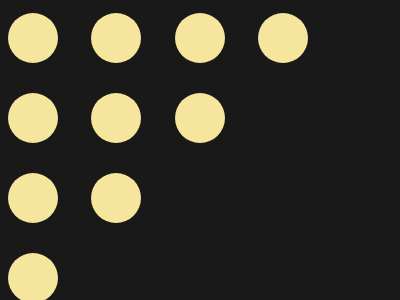

Give the HTML and CSS whose rendering is this image.

<!-- file: index.html -->
<!DOCTYPE html>
<html lang="en">
<head>
    <meta charset="UTF-8">
    <meta name="viewport" content="width=device-width, initial-scale=1.0">
    <title>Curtain_Target</title>

    <link rel="stylesheet" href="style.css">
</head>
<body>
    <div class="wrapper">
        <div class="circle"></div>
        <div class="circle"></div>
        <div class="circle"></div>
        <div class="circle"></div>
        <div class="circle"></div>
        <div class="circle"></div>
        <div class="circle"></div>
        <div id="out" class="circle"></div>
        <div class="circle"></div>
        <div class="circle"></div>
        <div id="out" class="circle"></div>
        <div id="out" class="circle"></div>
        <div class="circle"></div>
        <div id="out" class="circle"></div>
        <div id="out" class="circle"></div>
        <div id="out" class="circle"></div>
        
    </div>
    
</body>
</html>

/* file: style.css */
body{
    background-color: #191919;
}
.wrapper{
    height: 300px;
    width: 300px;

    display: flex;
    flex-wrap: wrap;
    justify-content: space-between;
    align-items: center;
    gap: 20px;
    border-bottom-right-radius: 100%;
}
.circle{
    width: 50px;
    height: 50px;
    background-color: #F6E59C;
    border-radius: 50%;
}
#out{
    opacity: 0;
}
